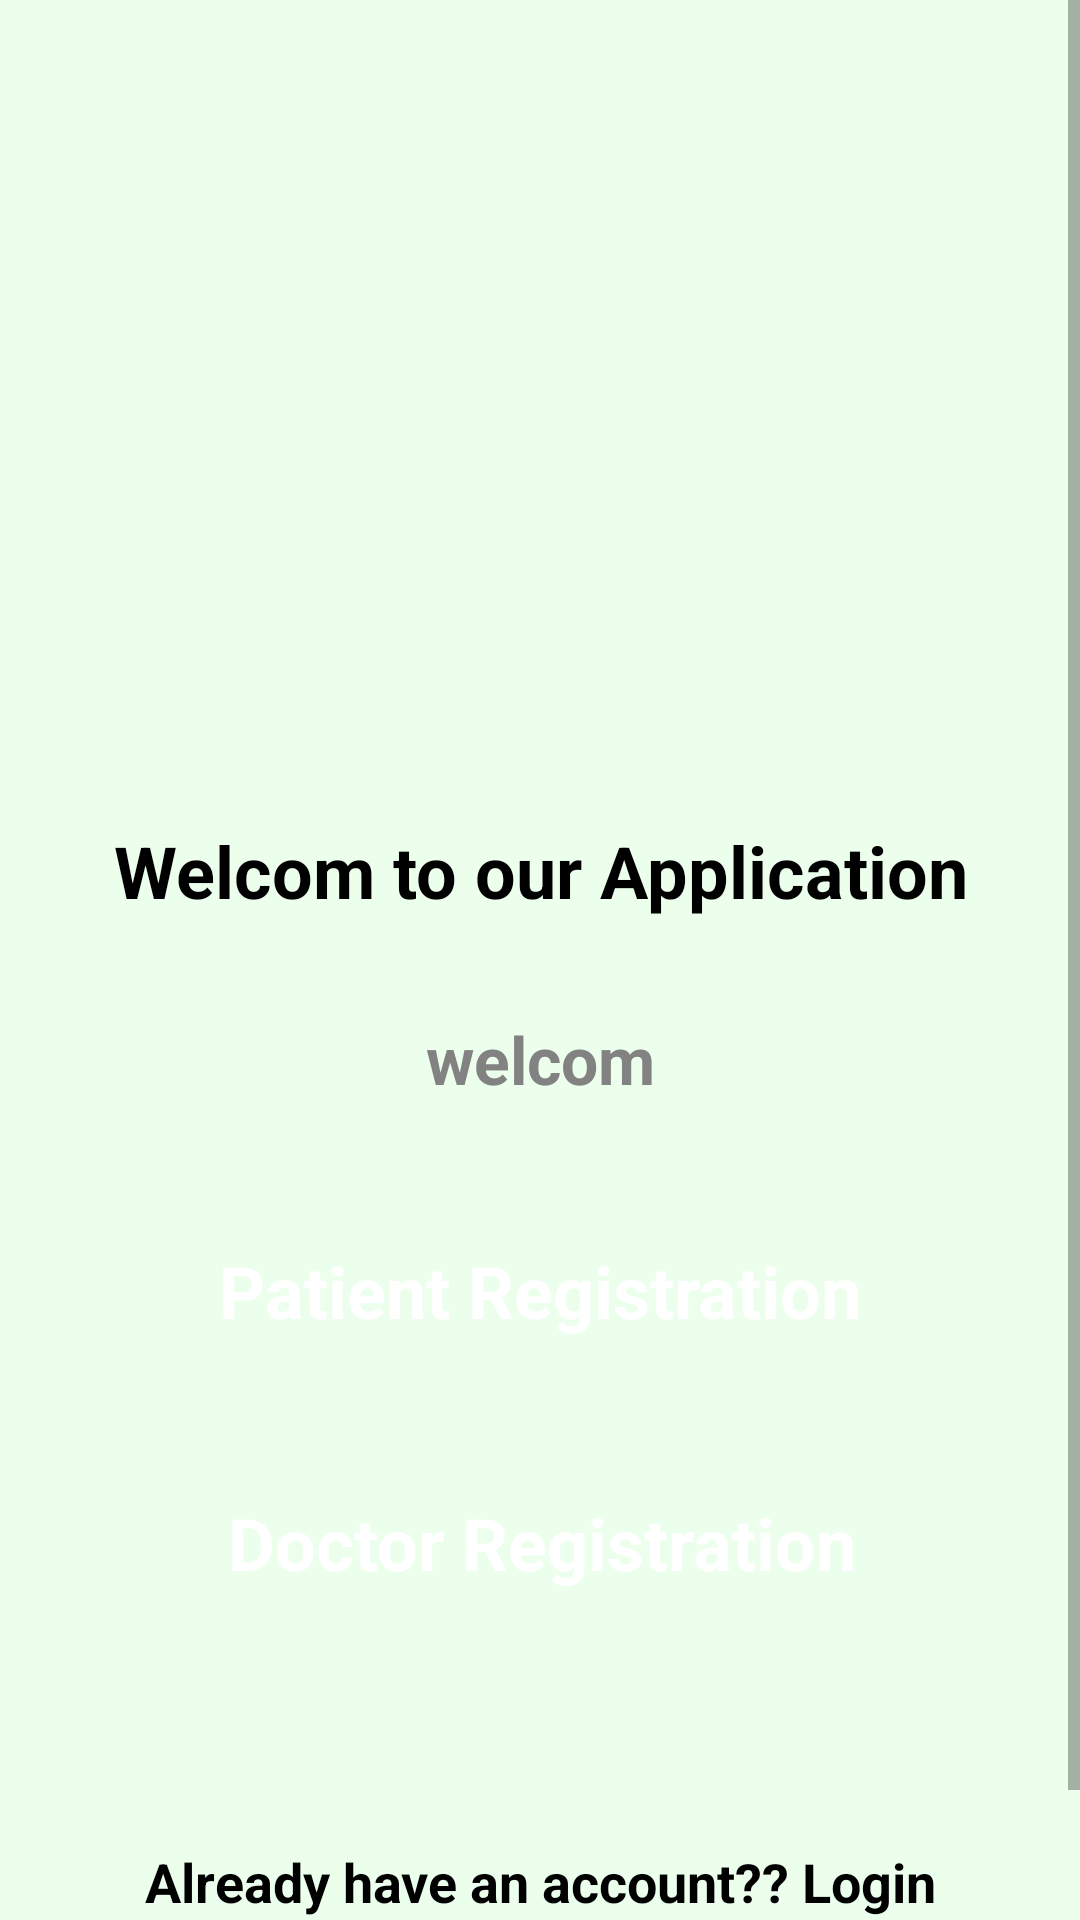

The Android layout XML behind this screen, and the referenced resources:
<!-- AndroidManifest.xml: application theme Theme.Hopital1 -->
<!-- res/layout/activity_select_registration.xml -->
<?xml version="1.0" encoding="utf-8"?>
<androidx.constraintlayout.widget.ConstraintLayout xmlns:android="http://schemas.android.com/apk/res/android"
    xmlns:app="http://schemas.android.com/apk/res-auto"
    xmlns:tools="http://schemas.android.com/tools"
    android:layout_width="match_parent"
    android:layout_height="match_parent"
    android:background="#ECFFED"
    tools:context=".SelectRegistrationActivity">

    <ScrollView
        android:layout_width="match_parent"
        android:layout_height="match_parent">
        <LinearLayout
            android:layout_width="match_parent"
            android:layout_height="wrap_content"
            android:orientation="vertical">

            <androidx.constraintlayout.widget.ConstraintLayout
                android:layout_width="match_parent"
                android:layout_height="match_parent">

                <TextView
                    android:id="@+id/textView14"
                    android:layout_width="0dp"
                    android:layout_height="wrap_content"
                    android:layout_margin="32dp"
                    android:inputType="textMultiLine"
                    android:text="welcom"
                    android:textAlignment="center"

                    android:textColor="#828282"
                    android:textSize="22sp"
                    android:textStyle="bold"

                    app:layout_constraintEnd_toEndOf="parent"
                    app:layout_constraintStart_toStartOf="parent"
                    app:layout_constraintTop_toBottomOf="@+id/textView13" />

                <TextView
                    android:id="@+id/textView13"
                    android:layout_width="wrap_content"
                    android:layout_height="wrap_content"
                    android:text="Welcom to our Application"
                    android:textAlignment="center"
                    android:textColor="#000"
                    android:textSize="24sp"
                    android:textStyle="bold"

                    app:layout_constraintEnd_toEndOf="parent"
                    app:layout_constraintStart_toStartOf="parent"
                    app:layout_constraintTop_toBottomOf="@+id/imageView2" />

                <ImageView
                    android:id="@+id/imageView2"
                    android:layout_width="373dp"
                    android:layout_height="218dp"
                    android:layout_marginTop="56dp"
                    app:layout_constraintEnd_toEndOf="parent"
                    app:layout_constraintStart_toStartOf="parent"
                    app:layout_constraintTop_toTopOf="parent"
                    app:srcCompat="@drawable/test" />
            </androidx.constraintlayout.widget.ConstraintLayout>

            <androidx.constraintlayout.widget.ConstraintLayout
                android:layout_width="match_parent"
                android:layout_height="200dp">

                <LinearLayout
                    android:layout_width="366dp"
                    android:layout_height="66dp"
                    android:layout_margin="32dp"
                    android:orientation="vertical"
                    app:layout_constraintBottom_toBottomOf="parent"
                    app:layout_constraintEnd_toEndOf="parent"
                    app:layout_constraintStart_toStartOf="parent"
                    app:layout_constraintTop_toBottomOf="@+id/linearLayout">

                    <androidx.appcompat.widget.AppCompatButton
                        android:id="@+id/doctorReg"
                        style="@android:style/Widget.Button"
                        android:layout_width="344dp"
                        android:layout_height="55dp"
                        android:layout_gravity="center"
                        android:layout_margin="3dp"
                        android:background="@drawable/backround_btn"
                        android:text="Doctor Registration"
                        android:textColor="#fff"
                        android:textSize="24sp"
                        android:textStyle="bold" />
                </LinearLayout>

                <LinearLayout
                    android:id="@+id/linearLayout"
                    android:layout_width="346dp"
                    android:layout_height="66dp"
                    android:layout_margin="32dp"
                    android:orientation="vertical"
                    app:layout_constraintEnd_toEndOf="parent"
                    app:layout_constraintStart_toStartOf="parent"
                    app:layout_constraintTop_toTopOf="parent">

                    <androidx.appcompat.widget.AppCompatButton
                        android:id="@+id/PatientReg"
                        style="@android:style/Widget.Button"
                        android:layout_width="match_parent"
                        android:layout_height="55dp"
                        android:layout_gravity="center"
                        android:layout_margin="3dp"
                        android:background="@drawable/backround_btn"
                        android:text="Patient Registration"
                        android:textColor="#fff"
                        android:textSize="24sp"
                        android:textStyle="bold" />
                </LinearLayout>

            </androidx.constraintlayout.widget.ConstraintLayout>

            <androidx.constraintlayout.widget.ConstraintLayout
                android:id="@+id/constraintLayout"
                android:layout_width="match_parent"
                android:layout_height="55dp"
                android:layout_margin="32dp"
                app:layout_constraintEnd_toEndOf="parent"
                app:layout_constraintStart_toStartOf="parent"
                tools:layout_editor_absoluteY="662dp"
                tools:ignore="MissingConstraints">

                <TextView
                    android:id="@+id/back"
                    android:layout_width="0dp"
                    android:layout_height="wrap_content"
                    android:text="Already have an account?? Login"
                    android:textAlignment="center"
                    android:textColor="#000"
                    android:textSize="18sp"
                    android:textStyle="bold"

                    app:layout_constraintBottom_toBottomOf="parent"
                    app:layout_constraintEnd_toEndOf="parent"
                    app:layout_constraintStart_toStartOf="parent"
                    app:layout_constraintTop_toTopOf="parent" />
            </androidx.constraintlayout.widget.ConstraintLayout>

        </LinearLayout>

    </ScrollView>
            </androidx.constraintlayout.widget.ConstraintLayout>
<!-- resources referenced by this layout -->
<resources>
  <style name="Theme.Hopital1" parent="Theme.MaterialComponents.DayNight.DarkActionBar">
          
          <item name="colorPrimary">#4CAF50</item>
          <item name="colorPrimaryVariant">#4CAF50</item>
          <item name="colorOnPrimary">@color/white</item>
          
          <item name="colorSecondary">#3E06DDF8</item>
          <item name="colorSecondaryVariant">@color/teal_700</item>
          <item name="colorOnSecondary">@color/black</item>
          
          <item name="android:statusBarColor">?attr/colorPrimaryVariant</item>
          
      </style>
  <color name="white">#FFFFFFFF</color>
  <color name="teal_700">#FF018786</color>
  <color name="black">#FF000000</color>
</resources>
